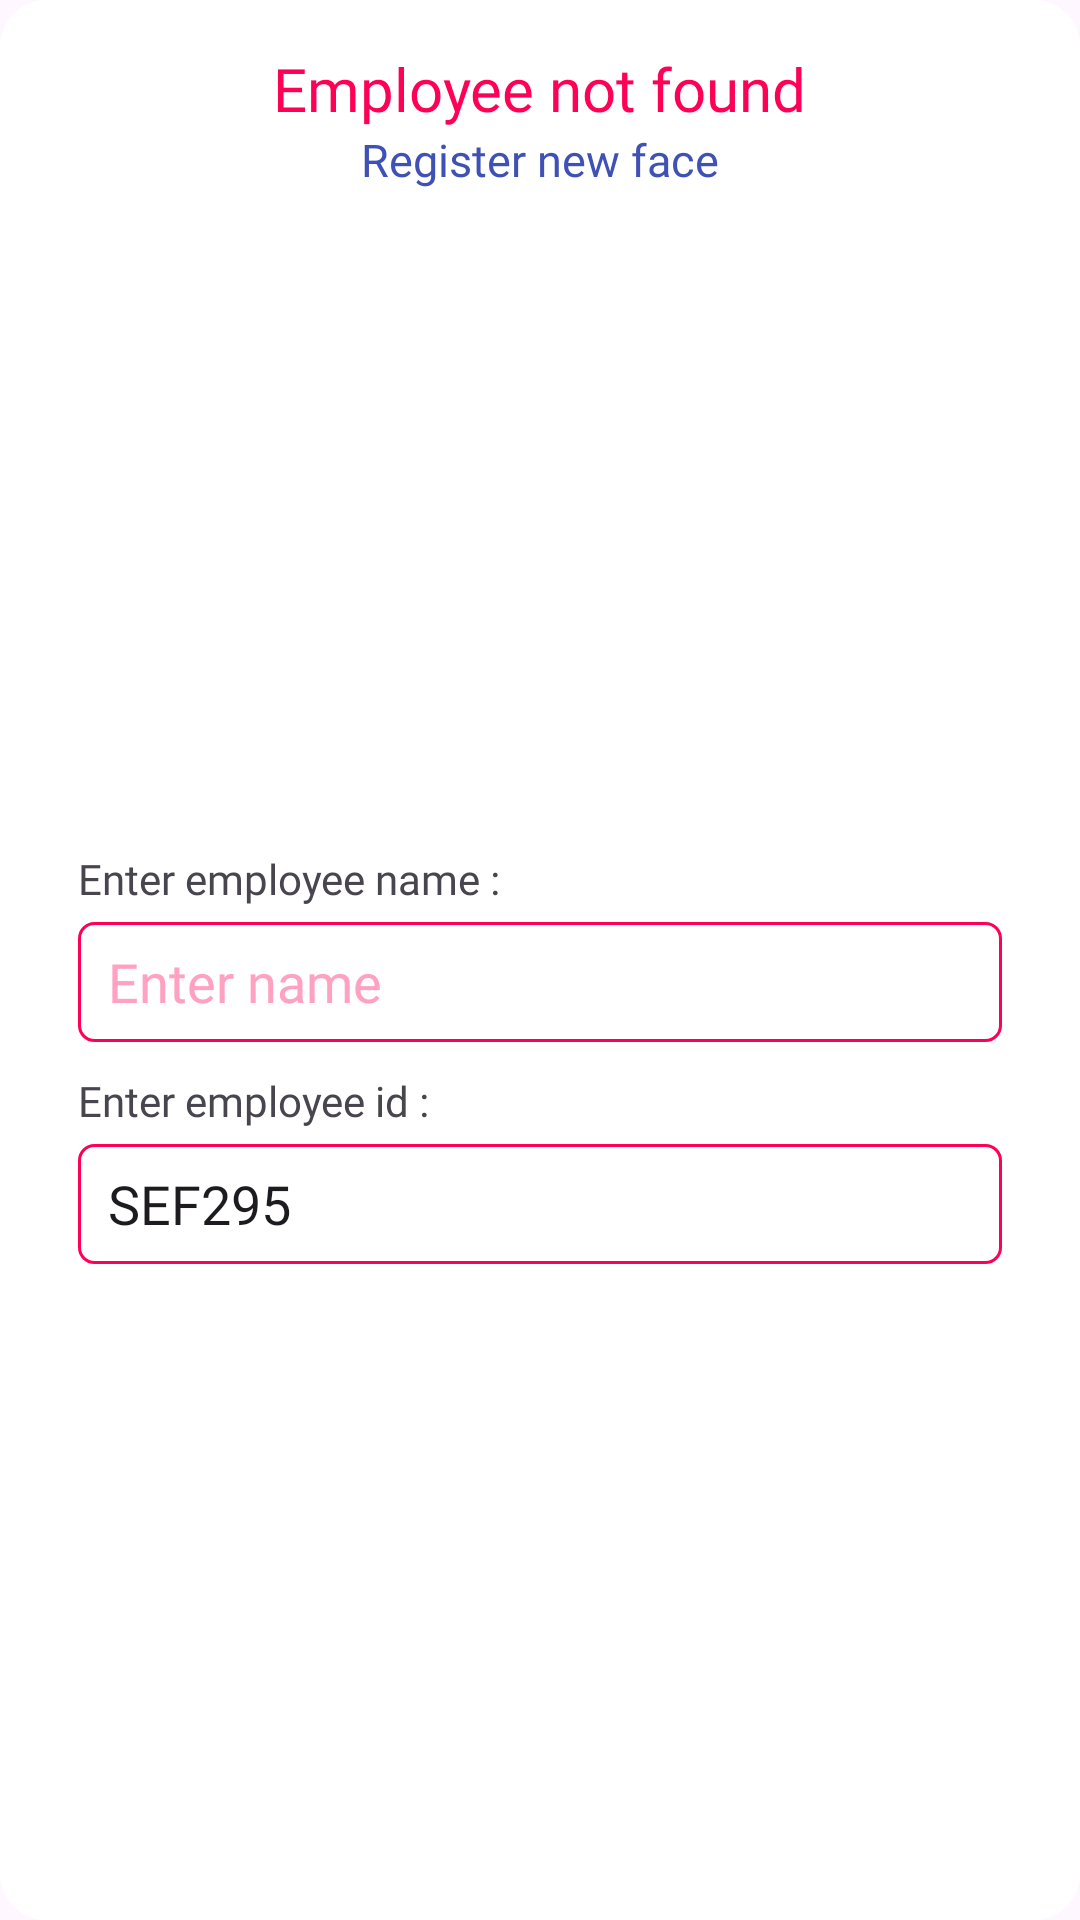

Layout XML and referenced resources for this Android screen:
<!-- AndroidManifest.xml: application theme Theme.FaceRecognition -->
<!-- res/layout/add_face_dialog.xml -->
<?xml version="1.0" encoding="utf-8"?>
<LinearLayout xmlns:android="http://schemas.android.com/apk/res/android"
    android:layout_width="wrap_content"
    android:layout_height="wrap_content"
    xmlns:tools="http://schemas.android.com/tools"
    android:background="@drawable/background_pg_radius"
    android:orientation="vertical"
    android:padding="16dp">

    <TextView
        android:id="@+id/dlg_title"
        android:layout_gravity="center"
        android:textSize="20sp"
        android:text="Employee not found"
        android:fontFamily="@font/alata"
        android:textColor="@color/primary_color"
        android:layout_width="wrap_content"
        android:layout_height="wrap_content"/>

    <TextView
        android:layout_gravity="center"
        android:textSize="15sp"
        android:text="Register new face"
        android:fontFamily="@font/alata"
        android:textColor="#3F51B5"
        android:layout_width="wrap_content"
        android:layout_height="wrap_content"/>

    <ImageView
        android:layout_gravity="center"
        android:id="@+id/dlg_image"
        android:layout_width="200dp"
        android:layout_height="200dp"
        android:layout_marginTop="10dp"
        android:scaleType="centerCrop"
        android:adjustViewBounds="true"
        android:src="@drawable/baseline_portrait_black_24"
        />

    <TextView
        android:layout_width="wrap_content"
        android:layout_height="wrap_content"
        android:text="Enter employee name :"
        android:layout_marginTop="10dp"
        android:fontFamily="@font/alata"
        android:layout_marginStart="10dp"
        android:layout_marginEnd="10dp"/>

    <EditText
        android:layout_gravity="center"
        android:id="@+id/dlg_input"
        android:layout_width="match_parent"
        android:layout_height="40dp"
        android:paddingStart="10dp"
        android:textCursorDrawable="@drawable/cursor_primary"
        android:gravity="center_vertical"
        android:layout_marginTop="5dp"
        android:layout_marginStart="10dp"
        android:layout_marginEnd="10dp"
        android:background="@drawable/edit_text"
        android:textColorHint="#FFA1C1"
        android:hint="Enter name"
        android:fontFamily="@font/alata"
         />

    <TextView
        android:layout_width="wrap_content"
        android:layout_height="wrap_content"
        android:layout_marginTop="10dp"
        android:text="Enter employee id :"
        android:fontFamily="@font/alata"
        android:layout_marginStart="10dp"
        android:layout_marginEnd="10dp"/>

    <EditText
        android:id="@+id/emp_id"
        android:layout_gravity="center"
        android:layout_width="match_parent"
        android:layout_height="40dp"
        android:paddingStart="10dp"
        android:textCursorDrawable="@drawable/cursor_primary"
        android:gravity="center_vertical"
        android:layout_marginTop="5dp"
        android:text="SEF295"
        android:layout_marginStart="10dp"
        android:layout_marginEnd="10dp"
        android:background="@drawable/edit_text"
        android:textColorHint="#FFA1C1"
        android:hint="Enter ID"
        android:fontFamily="@font/alata"
        />


</LinearLayout>
<!-- resources referenced by this layout -->
<resources>
  <color name="primary_color">#FF0057</color>
  <!-- drawable background_pg_radius (drawable) -->
  <?xml version="1.0" encoding="utf-8"?>
  <shape xmlns:android="http://schemas.android.com/apk/res/android">
  
      <solid android:color="#FFFFFF" />
      <stroke android:width="1dp" android:color="#FFFFFF" />
      <corners android:radius="15dp" />
  
  </shape>
  <!-- drawable edit_text (drawable) -->
  <?xml version="1.0" encoding="utf-8"?>
  <shape xmlns:android="http://schemas.android.com/apk/res/android">
  
      <solid android:color="#FFFFFF" />
      <stroke android:width="1dp" android:color="@color/primary_color" />
      <corners android:radius="5dp" />
  
  </shape>
  <style name="Theme.FaceRecognition" parent="Base.Theme.FaceRecognition" />
  <style name="Base.Theme.FaceRecognition" parent="Theme.Material3.DayNight.NoActionBar">
          
          <item name="colorPrimary">@color/primary_color</item>
      </style>
</resources>
